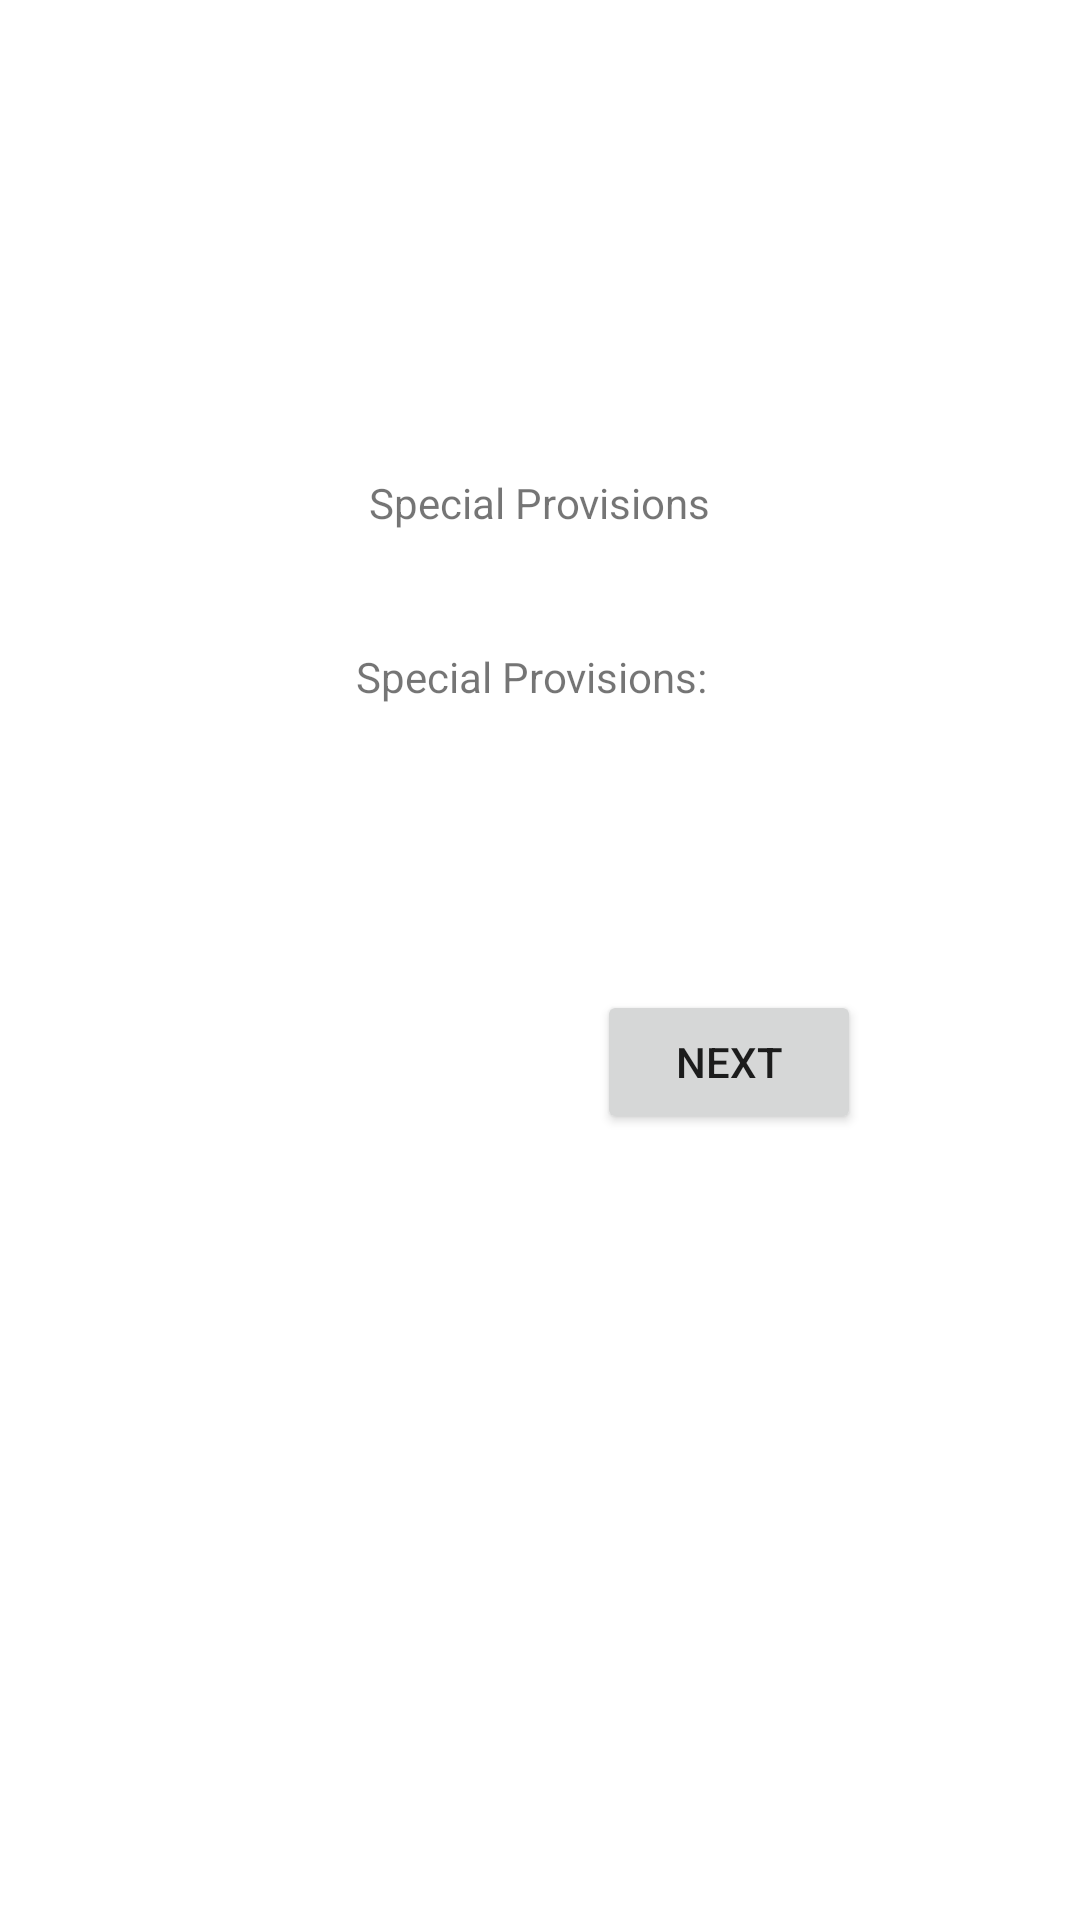

Produce the Android XML layout that renders to this screen, including the resource entries it uses.
<!-- AndroidManifest.xml: application theme Theme.CThatApp1 -->
<!-- res/layout/activity_special_provisions.xml -->
<?xml version="1.0" encoding="utf-8"?>
<androidx.constraintlayout.widget.ConstraintLayout xmlns:android="http://schemas.android.com/apk/res/android"
    xmlns:app="http://schemas.android.com/apk/res-auto"
    xmlns:tools="http://schemas.android.com/tools"
    android:layout_width="match_parent"
    android:layout_height="match_parent"
    tools:context=".SpecialProvisions">

    <TextView
        android:id="@+id/specialProvisionsLabel"
        android:layout_width="wrap_content"
        android:layout_height="wrap_content"
        android:layout_marginEnd="1dp"
        android:layout_marginBottom="64dp"
        android:text="@string/special_provisions"
        app:layout_constraintBottom_toTopOf="@+id/specialProvisionsInput"
        app:layout_constraintEnd_toEndOf="@+id/specialProvisionsTitle"
        app:layout_constraintTop_toBottomOf="@+id/specialProvisionsTitle" />

    <TextView
        android:id="@+id/specialProvisionsTitle"
        android:layout_width="wrap_content"
        android:layout_height="wrap_content"
        android:layout_marginTop="158dp"
        android:layout_marginBottom="39dp"
        android:text="@string/special_provisions_title"
        app:layout_constraintBottom_toTopOf="@+id/specialProvisionsLabel"
        app:layout_constraintEnd_toEndOf="parent"
        app:layout_constraintStart_toStartOf="parent"
        app:layout_constraintTop_toTopOf="parent" />

    <Button
        android:id="@+id/specialProvisionsNextButton"
        android:layout_width="wrap_content"
        android:layout_height="wrap_content"
        android:layout_marginBottom="262dp"
        android:onClick="nextButton"
        android:text="@string/special_provisions_next_button"
        app:layout_constraintBottom_toBottomOf="parent"
        app:layout_constraintEnd_toEndOf="@+id/specialProvisionsInput"
        app:layout_constraintTop_toBottomOf="@+id/specialProvisionsInput" />

    <EditText
        android:id="@+id/specialProvisionsInput"
        android:layout_width="214dp"
        android:layout_height="0dp"
        android:layout_marginBottom="55dp"
        android:ems="10"
        android:inputType="text"
        app:layout_constraintBottom_toTopOf="@+id/specialProvisionsNextButton"
        app:layout_constraintEnd_toEndOf="parent"
        app:layout_constraintStart_toStartOf="parent"
        app:layout_constraintTop_toBottomOf="@+id/specialProvisionsLabel" />

</androidx.constraintlayout.widget.ConstraintLayout>
<!-- resources referenced by this layout -->
<resources>
  <string name="special_provisions">Special Provisions:</string>
  <string name="special_provisions_next_button">NEXT</string>
  <string name="special_provisions_title">Special Provisions</string>
  <style name="Theme.CThatApp1" parent="Theme.MaterialComponents.DayNight.DarkActionBar">
          
          <item name="colorPrimary">@color/red</item>
          <item name="colorPrimaryVariant">@color/davis_gray</item>
          <item name="colorOnPrimary">@color/white</item>
          
          <item name="colorSecondary">@color/pacific_blue</item>
          <item name="colorSecondaryVariant">@color/yellow_orange</item>
          <item name="colorOnSecondary">@color/black</item>
          
          <item name="android:statusBarColor" tools:targetApi="l">?attr/colorPrimaryVariant</item>
          
      </style>
  <color name="red">#FBB13C</color>
  <color name="davis_gray">#555555</color>
  <color name="white">#FFFFFFFF</color>
  <color name="pacific_blue">#2FA1B1</color>
  <color name="yellow_orange">#FBB13C</color>
  <color name="black">#FF000000</color>
</resources>
